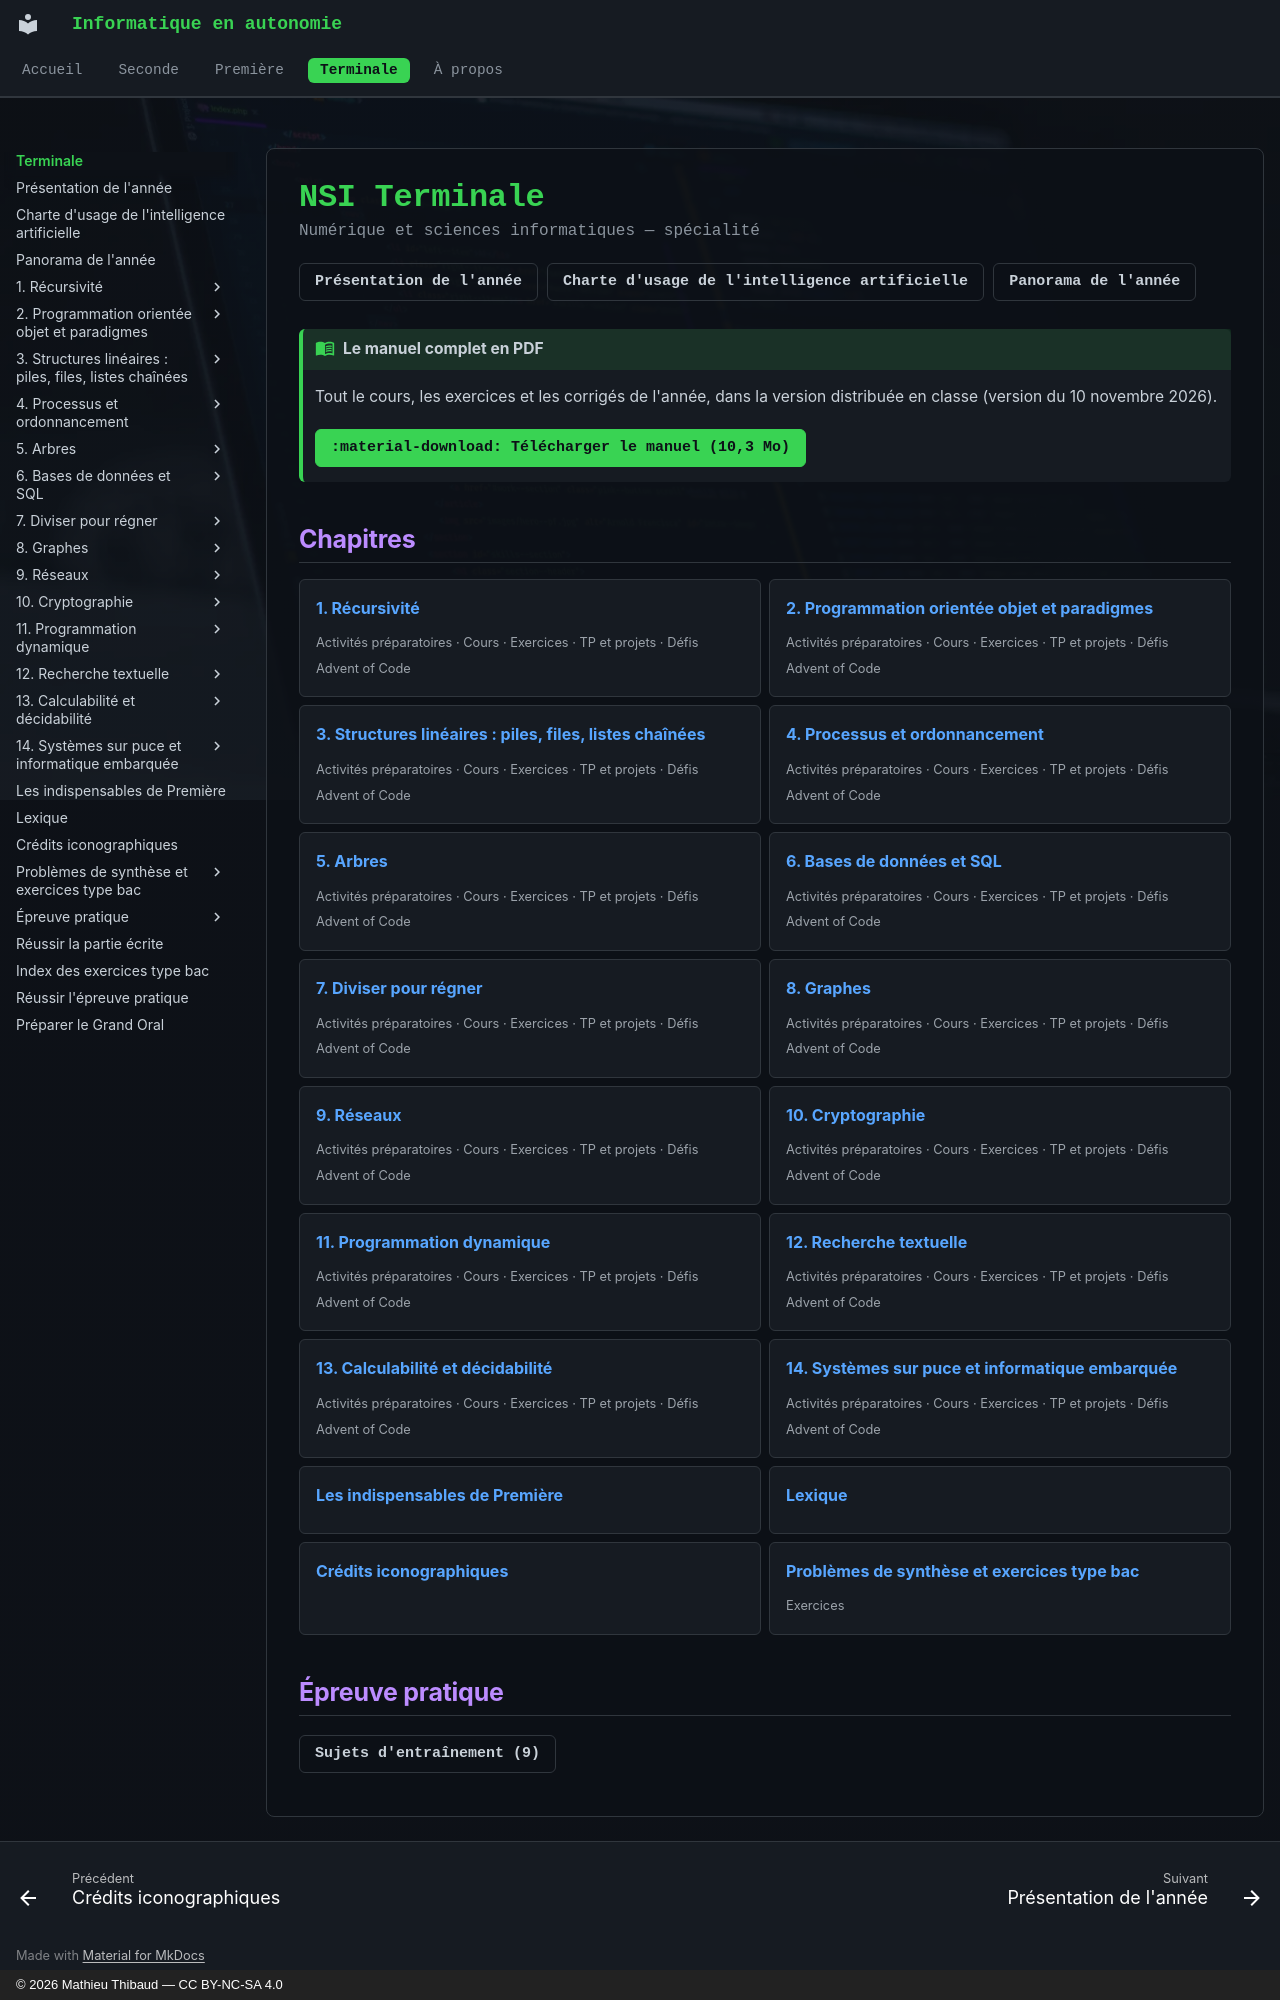

repository: MathThibaud/informatique-en-autonomie · page: terminale/index.html · generator: mkdocs · copyright: © 2026 Mathieu Thibaud — CC BY-NC-SA 4.0

---
hide:
  - toc
---

# NSI Terminale

<p class="sous-titre">Numérique et sciences informatiques — spécialité</p>

<div class="liens-annee" markdown>

[Présentation de l'année](presentation-de-l-annee.md){ .md-button }
[Charte d'usage de l'intelligence artificielle](charte.md){ .md-button }
[Panorama de l'année](panorama-de-l-annee.md){ .md-button }

</div>

!!! livre "Le manuel complet en PDF"

    Tout le cours, les exercices et les corrigés de l'année, dans la version distribuée en classe (version du 10 novembre 2026).

    [:material-download: Télécharger le manuel (10,3 Mo)](https://github.com/MathThibaud/informatique-en-autonomie/releases/download/livres/manuel-terminale.pdf){ .md-button .md-button--primary }

## Chapitres

<div class="grid cards chapitres" markdown>

-   [**1. Récursivité**](01-recursivite/index.md)

    <small>Activités préparatoires · Cours · Exercices · TP et projets · Défis Advent of Code</small>

-   [**2. Programmation orientée objet et paradigmes**](02-programmation-orientee-objet-et-paradigm/index.md)

    <small>Activités préparatoires · Cours · Exercices · TP et projets · Défis Advent of Code</small>

-   [**3. Structures linéaires : piles, files, listes chaînées**](03-structures-lineaires-piles-files-listes/index.md)

    <small>Activités préparatoires · Cours · Exercices · TP et projets · Défis Advent of Code</small>

-   [**4. Processus et ordonnancement**](04-processus-et-ordonnancement/index.md)

    <small>Activités préparatoires · Cours · Exercices · TP et projets · Défis Advent of Code</small>

-   [**5. Arbres**](05-arbres/index.md)

    <small>Activités préparatoires · Cours · Exercices · TP et projets · Défis Advent of Code</small>

-   [**6. Bases de données et SQL**](06-bases-de-donnees-et-sql/index.md)

    <small>Activités préparatoires · Cours · Exercices · TP et projets · Défis Advent of Code</small>

-   [**7. Diviser pour régner**](07-diviser-pour-regner/index.md)

    <small>Activités préparatoires · Cours · Exercices · TP et projets · Défis Advent of Code</small>

-   [**8. Graphes**](08-graphes/index.md)

    <small>Activités préparatoires · Cours · Exercices · TP et projets · Défis Advent of Code</small>

-   [**9. Réseaux**](09-reseaux/index.md)

    <small>Activités préparatoires · Cours · Exercices · TP et projets · Défis Advent of Code</small>

-   [**10. Cryptographie**](10-cryptographie/index.md)

    <small>Activités préparatoires · Cours · Exercices · TP et projets · Défis Advent of Code</small>

-   [**11. Programmation dynamique**](11-programmation-dynamique/index.md)

    <small>Activités préparatoires · Cours · Exercices · TP et projets · Défis Advent of Code</small>

-   [**12. Recherche textuelle**](12-recherche-textuelle/index.md)

    <small>Activités préparatoires · Cours · Exercices · TP et projets · Défis Advent of Code</small>

-   [**13. Calculabilité et décidabilité**](13-calculabilite-et-decidabilite/index.md)

    <small>Activités préparatoires · Cours · Exercices · TP et projets · Défis Advent of Code</small>

-   [**14. Systèmes sur puce et informatique embarquée**](14-systemes-sur-puce-et-informatique-embarq/index.md)

    <small>Activités préparatoires · Cours · Exercices · TP et projets · Défis Advent of Code</small>

-   [**Les indispensables de Première**](les-indispensables-de-premiere/index.md)

    <small></small>

-   [**Lexique**](lexique/index.md)

    <small></small>

-   [**Crédits iconographiques**](credits-iconographiques/index.md)

    <small></small>

-   [**Problèmes de synthèse et exercices type bac**](synthese/index.md)

    <small>Exercices</small>

</div>

## Épreuve pratique

[Sujets d'entraînement (9)](pratique/index.md){ .md-button }
